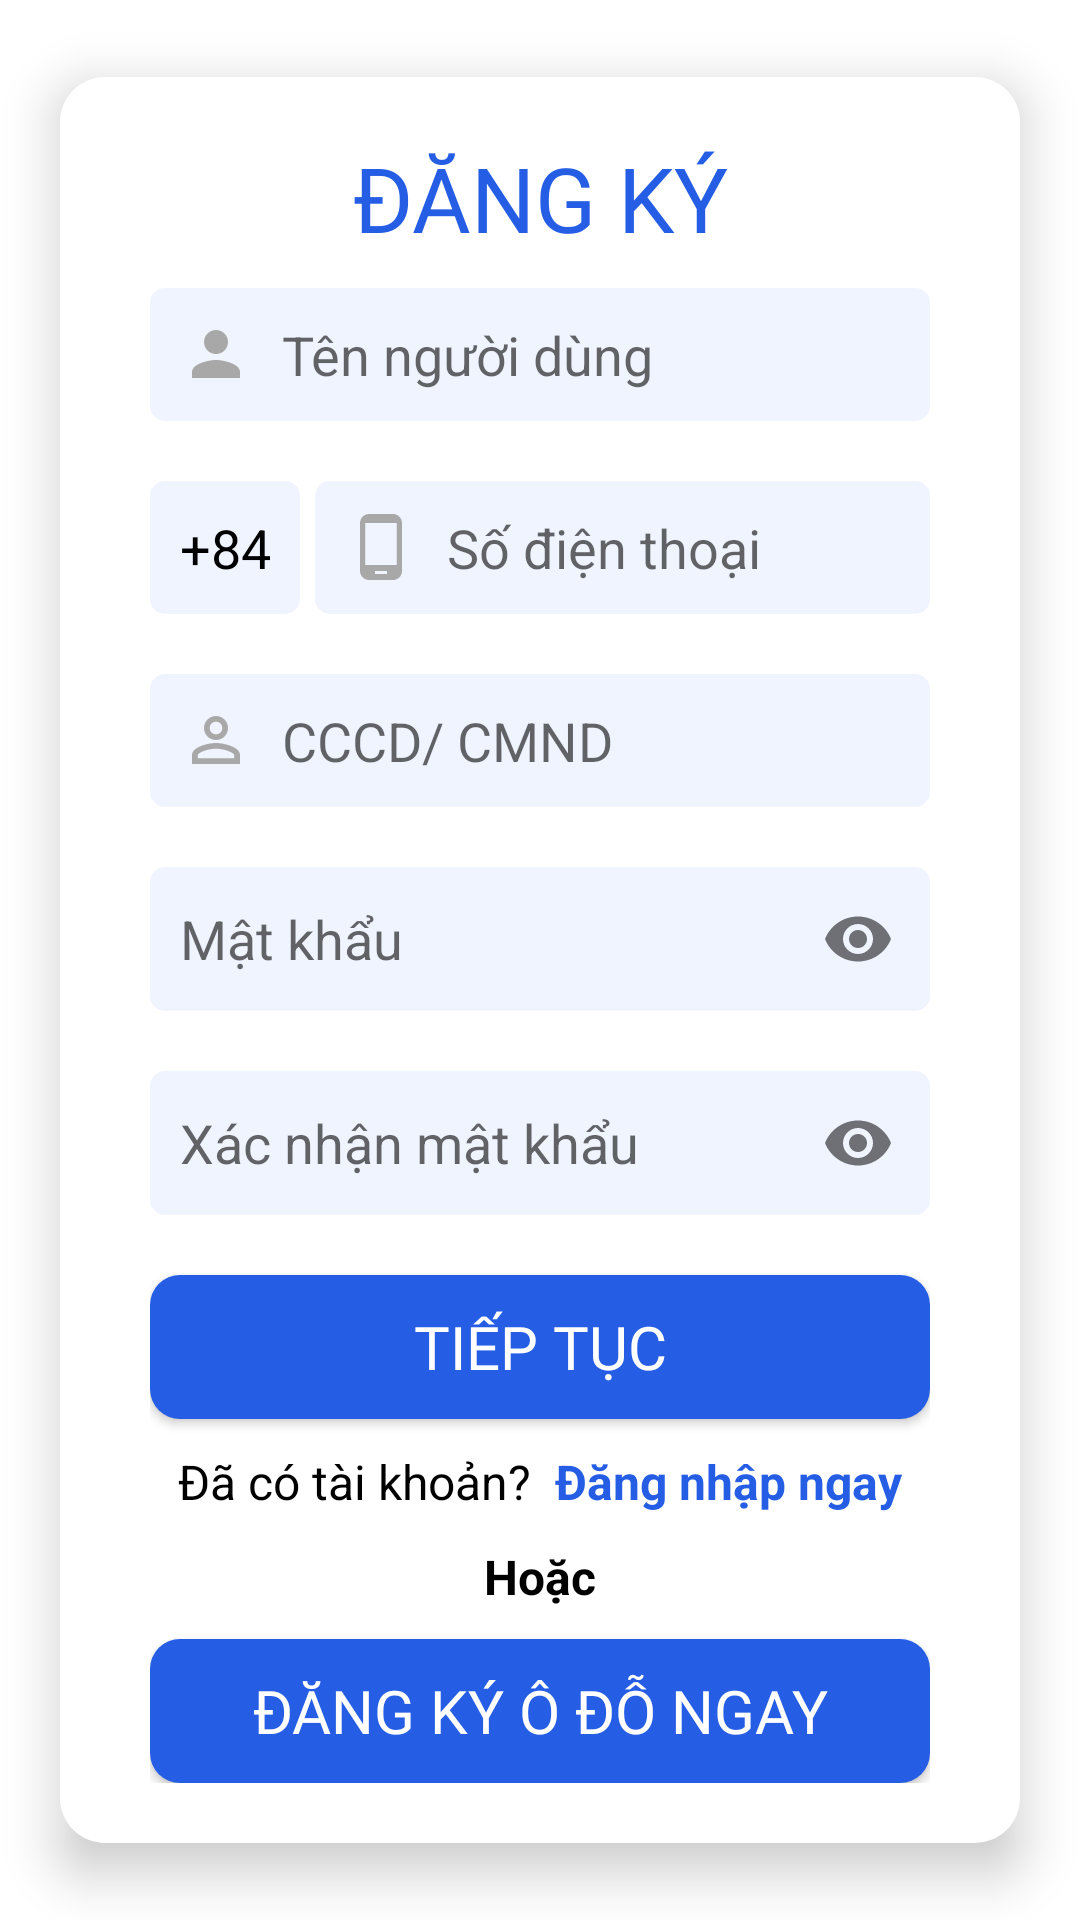

Android layout source for this screen:
<!-- AndroidManifest.xml: application theme DefaultTheme -->
<!-- res/layout/activity_sign_up.xml -->
<?xml version="1.0" encoding="utf-8"?>
<RelativeLayout xmlns:android="http://schemas.android.com/apk/res/android"
    xmlns:app="http://schemas.android.com/apk/res-auto"
    xmlns:tools="http://schemas.android.com/tools"
    android:layout_width="match_parent"
    android:layout_height="match_parent"
    tools:context=".feature.signUp.SignUpActivity"
    android:background="@color/white">

    <ImageView
        android:layout_width="wrap_content"
        android:layout_height="wrap_content"
        android:layout_above="@+id/layout_signUp"
        android:src="@drawable/ic_sign_up"
        android:visibility="gone" />

    <LinearLayout
        android:id="@+id/layout_signUp"
        android:layout_centerInParent="true"
        android:layout_width="match_parent"
        android:layout_height="wrap_content"
        android:layout_marginHorizontal="20dp"
        android:layout_marginVertical="10dp"
        android:layout_marginTop="10dp"
        android:background="@drawable/bg_passer_body"
        android:elevation="10dp"
        android:orientation="vertical"
        android:paddingHorizontal="30dp"
        android:paddingVertical="20dp">

        <TextView
            android:layout_width="match_parent"
            android:layout_height="wrap_content"
            android:fontFamily="@font/product_sans_bold"
            android:text="ĐĂNG KÝ"
            android:textAlignment="center"
            android:textColor="@color/mainColor"
            android:textSize="30sp" />

        <EditText
            android:id="@+id/edt_name"
            android:layout_width="match_parent"
            android:layout_height="wrap_content"
            android:layout_marginVertical="10dp"
            android:background="@drawable/bg_passer_body_textbox"
            android:drawableStart="@drawable/custom_ic_passer_body_name"
            android:drawablePadding="10dp"
            android:hint="Tên người dùng"
            android:padding="10dp"
            android:singleLine="true"
            android:textColor="@color/black" />
        <TextView
            android:layout_width="match_parent"
            android:layout_height="wrap_content"
            android:visibility="gone"
            android:textColor="@color/supportRed"
            android:textStyle="bold"
            android:textSize="15sp"/>
        <RelativeLayout
            android:layout_width="match_parent"
            android:layout_height="wrap_content">

            <EditText
                android:id="@+id/editTextNumber2"
                android:layout_width="50dp"
                android:layout_height="wrap_content"
                android:layout_marginVertical="10dp"
                android:background="@drawable/bg_passer_body_textbox"
                android:focusable="false"
                android:padding="10dp"
                android:singleLine="true"
                android:text="+84"
                android:textColor="@color/black" />

            <EditText
                android:id="@+id/phoneEditTextNumber"
                android:layout_width="match_parent"
                android:layout_height="wrap_content"
                android:layout_marginVertical="10dp"
                android:layout_marginStart="5dp"
                android:layout_toEndOf="@+id/editTextNumber2"
                android:background="@drawable/bg_passer_body_textbox"
                android:drawableStart="@drawable/custom_ic_passer_body_phone"
                android:drawablePadding="10dp"
                android:hint="Số điện thoại"
                android:inputType="number"
                android:padding="10dp"
                android:singleLine="true"
                android:textColor="@color/black" />
        </RelativeLayout>

        <EditText
            android:id="@+id/edt_identity2"
            android:layout_width="match_parent"
            android:layout_height="wrap_content"
            android:layout_marginVertical="10dp"
            android:background="@drawable/bg_passer_body_textbox"
            android:drawableStart="@drawable/custom_ic_passer_body_identity"
            android:drawablePadding="10dp"
            android:hint="CCCD/ CMND"
            android:padding="10dp"
            android:singleLine="true"
            android:textColor="@color/black"
            android:inputType="number"/>

        <com.google.android.material.textfield.TextInputLayout
            android:id="@+id/passwordContainer"
            android:layout_width="match_parent"
            android:layout_height="wrap_content"
            android:layout_marginVertical="10dp"
            app:hintEnabled="false"
            app:passwordToggleEnabled="true">

            <com.google.android.material.textfield.TextInputEditText
                android:id="@+id/edt_password"
                android:layout_width="match_parent"
                android:layout_height="match_parent"
                android:background="@drawable/bg_passer_body_textbox"
                android:drawableStart="@drawable/custom_ic_password"
                android:drawablePadding="10dp"
                android:hint="Mật khẩu"
                android:inputType="textPassword"
                android:padding="10dp"
                android:textColor="@color/black"
                android:singleLine="true"/>
        </com.google.android.material.textfield.TextInputLayout>

        <com.google.android.material.textfield.TextInputLayout
            android:id="@+id/passwordContainer2"
            android:layout_width="match_parent"
            android:layout_height="wrap_content"
            android:layout_marginVertical="10dp"
            app:hintEnabled="false"
            app:passwordToggleEnabled="true">

            <com.google.android.material.textfield.TextInputEditText
                android:id="@+id/edt_rewritePassword"
                android:layout_width="match_parent"
                android:layout_height="match_parent"
                android:background="@drawable/bg_passer_body_textbox"
                android:drawableStart="@drawable/custom_ic_password"
                android:drawablePadding="10dp"
                android:hint="Xác nhận mật khẩu"
                android:inputType="textPassword"
                android:padding="10dp"
                android:textColor="@color/black"
                android:singleLine="true"/>
        </com.google.android.material.textfield.TextInputLayout>



        <Button
            android:id="@+id/sendOTPBtn"
            android:layout_width="match_parent"
            android:layout_height="wrap_content"
            android:layout_marginVertical="10dp"
            android:background="@drawable/bg_passer_body_btn"
            android:fontFamily="@font/roboto_bold"
            android:text="Tiếp tục"
            android:textColor="@color/white"
            android:textSize="20dp" />

        <RelativeLayout
            android:layout_width="match_parent"
            android:layout_height="wrap_content"
            android:gravity="center">

            <TextView
                android:id="@+id/tv_1"
                android:layout_width="wrap_content"
                android:layout_height="wrap_content"
                android:text="Đã có tài khoản? "
                android:textColor="@color/black"
                android:textSize="16sp" />

            <TextView
                android:id="@+id/moveToSignIn"
                android:layout_width="wrap_content"
                android:layout_height="wrap_content"
                android:layout_toEndOf="@+id/tv_1"
                android:text=" Đăng nhập ngay"
                android:textColor="@color/mainColor"
                android:textSize="16sp"
                android:textStyle="bold" />
        </RelativeLayout>

        <TextView
            android:layout_width="match_parent"
            android:layout_height="wrap_content"
            android:layout_marginVertical="10dp"
            android:text="Hoặc"
            android:textAlignment="center"
            android:textColor="@color/black"
            android:textSize="16sp"
            android:textStyle="bold" />

        <Button
            android:id="@+id/btn_registerParkingLot"
            android:layout_width="match_parent"
            android:layout_height="wrap_content"
            android:background="@drawable/bg_passer_body_btn"
            android:fontFamily="@font/roboto_bold"
            android:text="Đăng ký ô đỗ ngay"
            android:textColor="@color/white"
            android:textSize="20dp" />
    </LinearLayout>
</RelativeLayout>
<!-- resources referenced by this layout -->
<resources>
  <color name="black">#FF000000</color>
  <color name="mainColor">#255EE5</color>
  <color name="supportRed">#FF001D</color>
  <color name="white">#FFFFFFFF</color>
  <!-- drawable bg_passer_body (drawable) -->
  <?xml version="1.0" encoding="utf-8"?>
  <selector xmlns:android="http://schemas.android.com/apk/res/android">
      <item>
          <shape
              android:shape="rectangle">
              <solid
                  android:color="@color/white" />
              <corners
                  android:radius="15dp"/>
  
  
          </shape>
      </item>
  </selector>
  <!-- drawable bg_passer_body_btn (drawable) -->
  <?xml version="1.0" encoding="utf-8"?>
  <selector xmlns:android="http://schemas.android.com/apk/res/android">
      <item>
          <shape
              android:shape="rectangle">
              <solid
                  android:color="@color/mainColor"/>
              <corners
                  android:radius="10dp"/>
          </shape>
      </item>
  </selector>
  <!-- drawable custom_ic_passer_body_identity (drawable) -->
  <?xml version="1.0" encoding="utf-8"?>
  <selector xmlns:android="http://schemas.android.com/apk/res/android">
      <item android:state_focused="true"
          android:drawable="@drawable/ic_passer_body_identity_focused"/>
      <item android:state_focused="false"
          android:drawable="@drawable/ic_passer_body_identity"/>
  </selector>
  <!-- drawable custom_ic_passer_body_name (drawable) -->
  <?xml version="1.0" encoding="utf-8"?>
  <selector xmlns:android="http://schemas.android.com/apk/res/android">
      <item android:state_focused="true"
          android:drawable="@drawable/ic_passer_body_name_focused"/>
      <item android:state_focused="false"
          android:drawable="@drawable/ic_passer_body_name"/>
  </selector>
  <!-- drawable custom_ic_passer_body_phone (drawable) -->
  <?xml version="1.0" encoding="utf-8"?>
  <selector xmlns:android="http://schemas.android.com/apk/res/android">
      <item android:state_focused="true"
          android:drawable="@drawable/ic_passer_body_phone_focused"/>
      <item android:state_focused="false"
          android:drawable="@drawable/ic_passer_body_phone"/>
  </selector>
  <style name="DefaultTheme" parent="Theme.AppCompat.DayNight.NoActionBar">
  
          <item name="android:statusBarColor">@color/white</item>
          <item name="android:windowLightStatusBar">true</item>
  
          <item name="android:navigationBarColor">@color/white</item>
          <item name="android:windowLightNavigationBar" tools:targetApi="o_mr1">true</item>
          <item name="colorSecondaryVariant">@color/mainColor</item>
  
      </style>
  <color name="textBox">#f0f4ff</color>
  <!-- drawable ic_passer_body_name_focused (drawable) -->
  <vector android:height="24dp" android:tint="@color/mainColor"
      android:viewportHeight="24" android:viewportWidth="24"
      android:width="24dp" xmlns:android="http://schemas.android.com/apk/res/android">
      <path android:fillColor="@android:color/white" android:pathData="M12,12c2.21,0 4,-1.79 4,-4s-1.79,-4 -4,-4 -4,1.79 -4,4 1.79,4 4,4zM12,14c-2.67,0 -8,1.34 -8,4v2h16v-2c0,-2.66 -5.33,-4 -8,-4z"/>
  </vector>
  <!-- drawable ic_passer_body_name (drawable) -->
  <vector android:height="24dp" android:tint="@color/stroke"
      android:viewportHeight="24" android:viewportWidth="24"
      android:width="24dp" xmlns:android="http://schemas.android.com/apk/res/android">
      <path android:fillColor="@android:color/white" android:pathData="M12,12c2.21,0 4,-1.79 4,-4s-1.79,-4 -4,-4 -4,1.79 -4,4 1.79,4 4,4zM12,14c-2.67,0 -8,1.34 -8,4v2h16v-2c0,-2.66 -5.33,-4 -8,-4z"/>
  </vector>
  <color name="stroke">#a8a8a8</color>
</resources>
